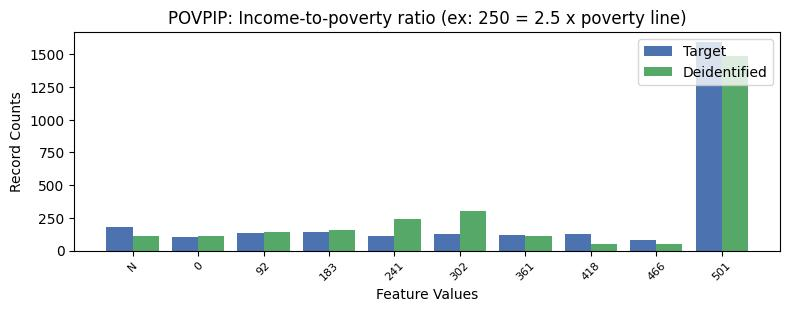

The data file committed next to this chart (first rows):
, POVPIP, count_target, count_deidentified
0, 13, 1591, 1486
1, -1, 181, 113
2, 2, 144, 157
3, 1, 135, 139
4, 4, 130, 304
5, 6, 124, 51
6, 5, 122, 113
7, 3, 114, 240
8, 0, 103, 108
9, 7, 85, 48
